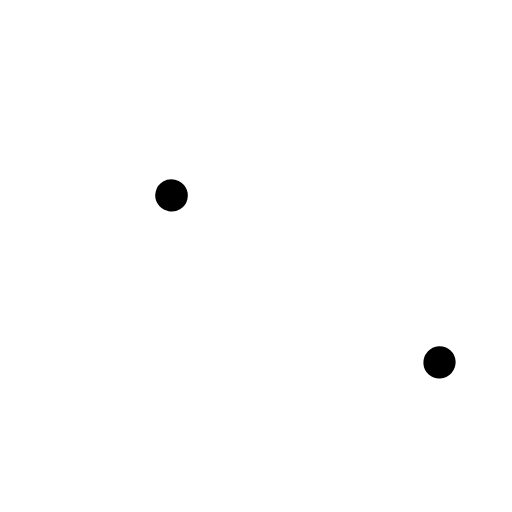
t = 0.00 s
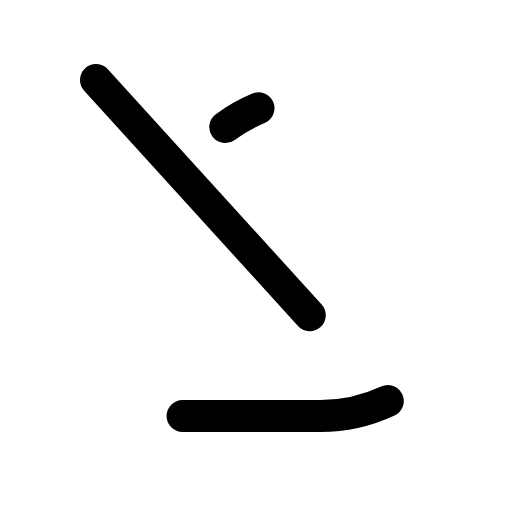
t = 0.90 s
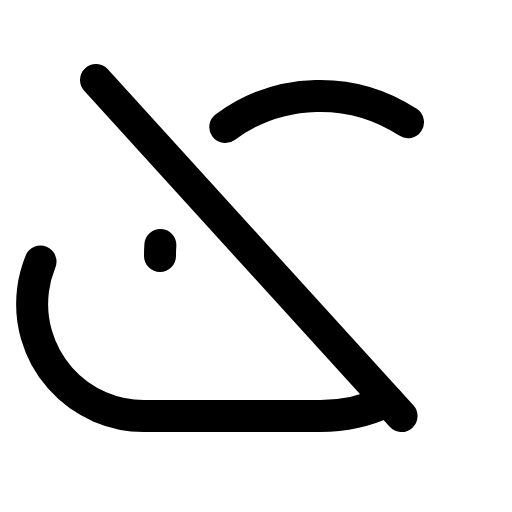
t = 1.28 s
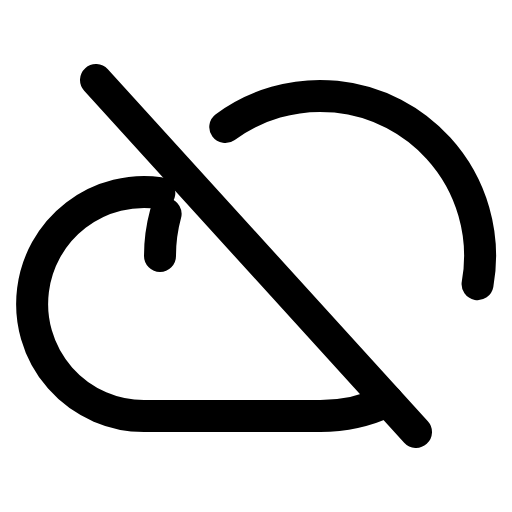
t = 1.65 s
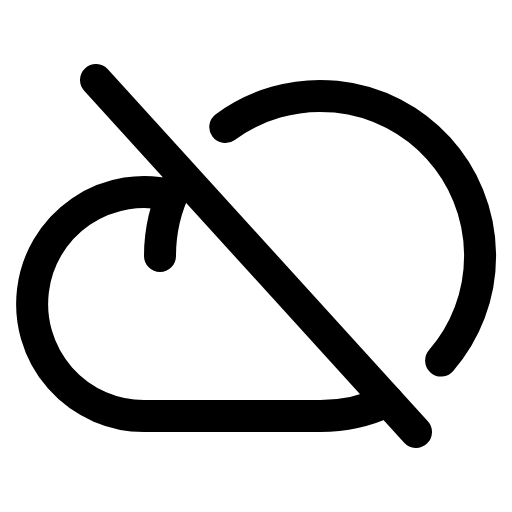
t = 2.03 s
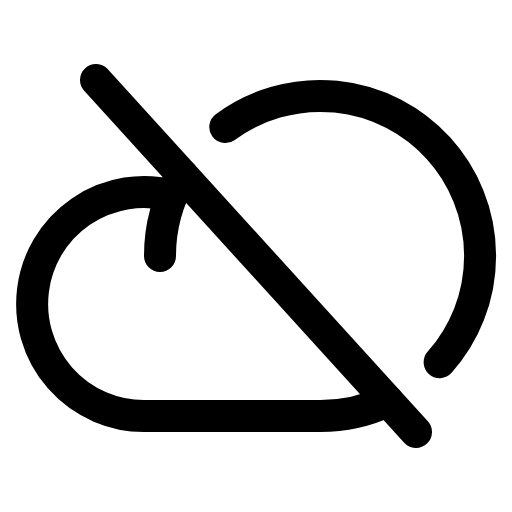
t = 2.40 s

The animated SVG that drew these frames (rendered in a browser with its animation timeline set to each time). Animation: 1 CSS @keyframes rule; one cycle of 2.40 s.

<svg xmlns="http://www.w3.org/2000/svg" viewBox="0 0 256 256">
  <style>
    .draw-line {
      stroke-dasharray: 1;
      stroke-dashoffset: 1;
      animation: phosphor-draw-in 1.5s ease-in-out forwards;
    }
    @keyframes phosphor-draw-in {
      to { stroke-dashoffset: 0; }
    }
  </style><rect width="256" height="256" fill="none"/><line x1="48" y1="40" x2="208" y2="216" fill="none" stroke="currentColor" stroke-linecap="round" stroke-linejoin="round" stroke-width="16" class="draw-line" pathLength="1" style="animation-delay: 0s"/><path d="M193.89,200.49A79.66,79.66,0,0,1,160,208H72A56,56,0,1,1,85.92,97.74" fill="none" stroke="currentColor" stroke-linecap="round" stroke-linejoin="round" stroke-width="16" class="draw-line" pathLength="1" style="animation-delay: 0.3s"/><path d="M112.63,63.52A80,80,0,0,1,219.68,181.28" fill="none" stroke="currentColor" stroke-linecap="round" stroke-linejoin="round" stroke-width="16" class="draw-line" pathLength="1" style="animation-delay: 0.6s"/><path d="M80,128A79.68,79.68,0,0,1,91.07,87.37" fill="none" stroke="currentColor" stroke-linecap="round" stroke-linejoin="round" stroke-width="16" class="draw-line" pathLength="1" style="animation-delay: 0.9s"/></svg>
